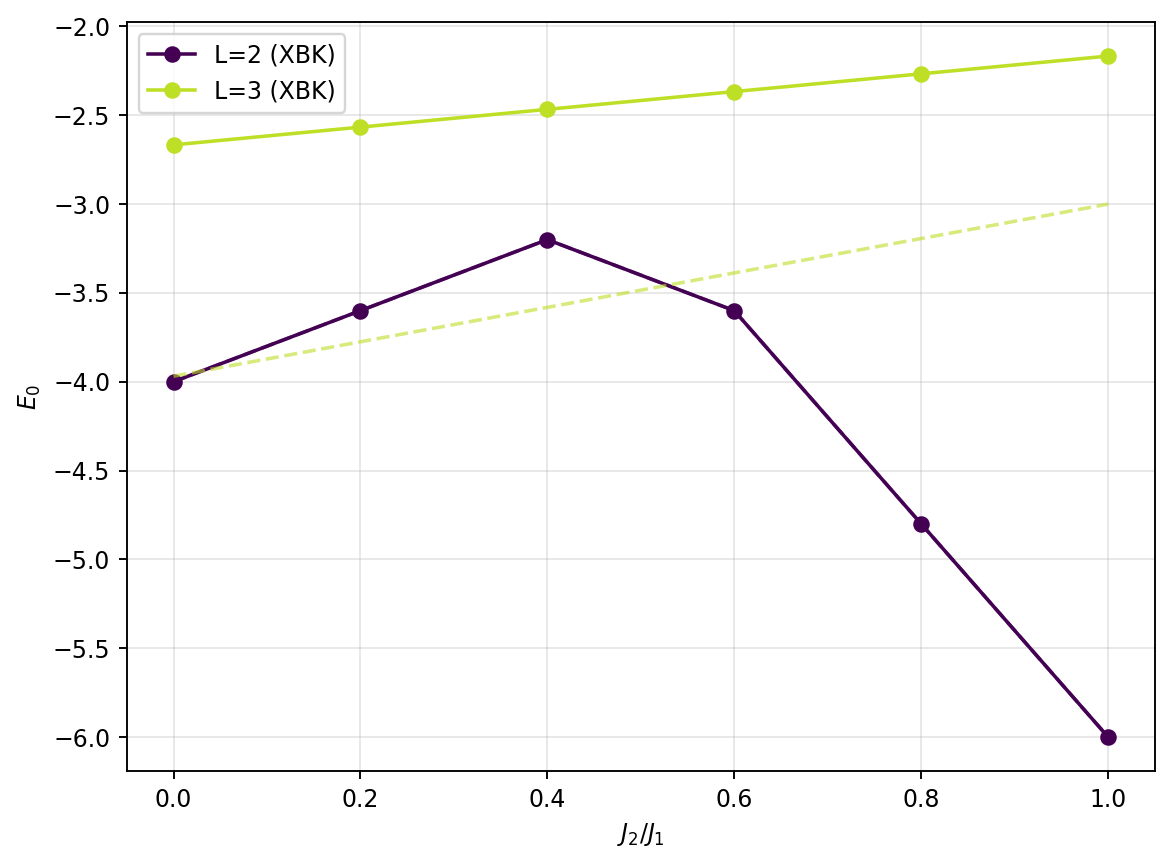

The data file committed next to this chart (first rows):
ratio, L, E0_XBK, E0_exact, abs_err  # ratio=J2/J1
0.0, 2, -4, -4, 0.000000
0.0, 3, -2.667, -3.969, 1.302
0.2, 2, -3.6, -3.6, 0.000000
0.2, 3, -2.567, -3.775, 1.209
0.4, 2, -3.2, -3.2, 0.000000
0.4, 3, -2.467, -3.581, 1.115
0.6, 2, -3.6, -3.6, 0.000000
0.6, 3, -2.367, -3.388, 1.021
0.8, 2, -4.8, -4.8, 0.000000
0.8, 3, -2.267, -3.194, 0.9271
1.0, 2, -6, -6, 0.000000
1.0, 3, -2.167, -3, 0.8333
